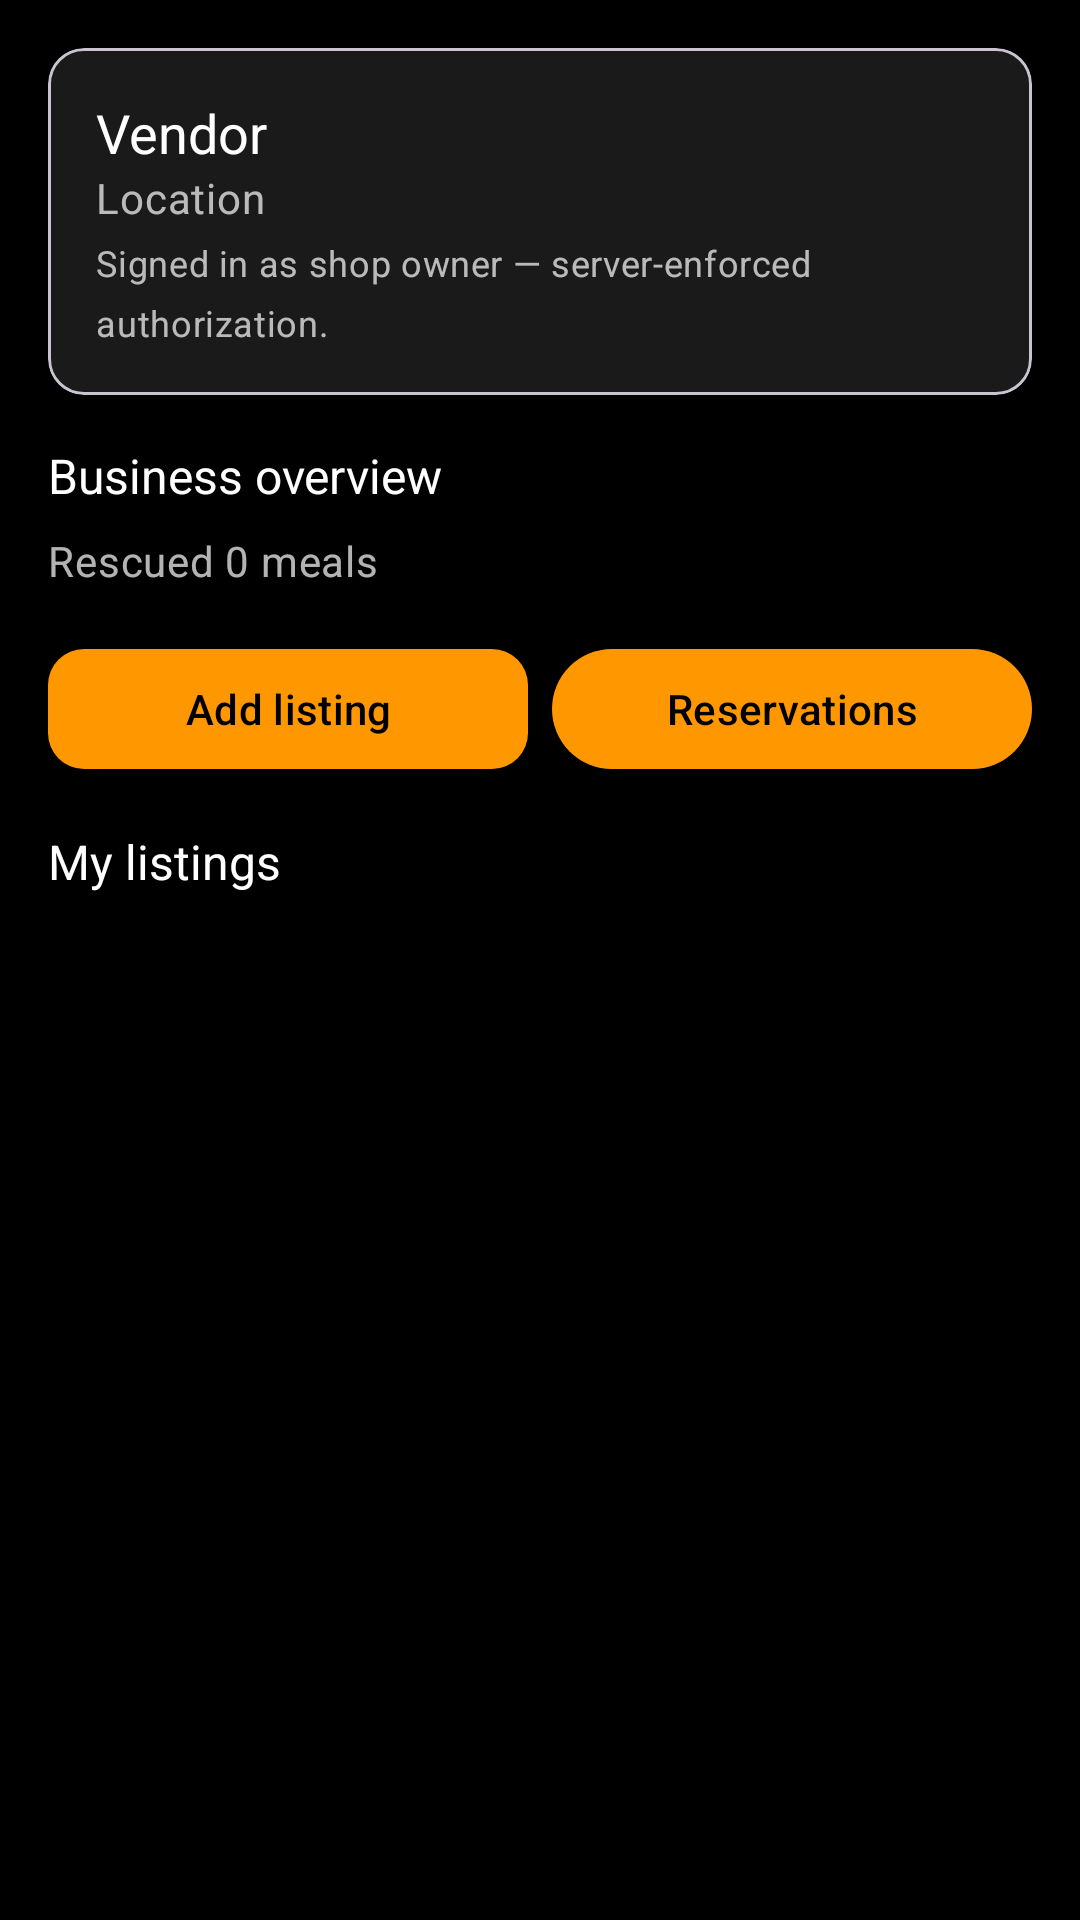

Produce the Android XML layout that renders to this screen, including the resource entries it uses.
<!-- AndroidManifest.xml: application theme Theme.BiteForLessFoodBridge -->
<!-- res/layout/fragment_vendor_dashboard.xml -->
<?xml version="1.0" encoding="utf-8"?>
<ScrollView xmlns:android="http://schemas.android.com/apk/res/android"
    xmlns:app="http://schemas.android.com/apk/res-auto"
    android:layout_width="match_parent"
    android:layout_height="match_parent"
    android:background="@color/background"
    android:fillViewport="true">

    <LinearLayout
        android:layout_width="match_parent"
        android:layout_height="wrap_content"
        android:orientation="vertical"
        android:paddingBottom="@dimen/spacing_lg">

        <com.google.android.material.card.MaterialCardView
            android:layout_width="match_parent"
            android:layout_height="wrap_content"
            android:layout_margin="@dimen/spacing_md"
            app:cardBackgroundColor="@color/surface"
            app:cardCornerRadius="@dimen/card_corner_radius">

            <LinearLayout
                android:layout_width="match_parent"
                android:layout_height="wrap_content"
                android:orientation="vertical"
                android:padding="@dimen/spacing_md">

                <TextView
                    android:id="@+id/vendor_name"
                    android:layout_width="wrap_content"
                    android:layout_height="wrap_content"
                    android:text="Vendor"
                    android:textAppearance="@style/TextAppearance.BiteForLess.Title"
                    android:textSize="18sp" />

                <TextView
                    android:id="@+id/vendor_location"
                    android:layout_width="wrap_content"
                    android:layout_height="wrap_content"
                    android:text="Location"
                    android:textAppearance="@style/TextAppearance.BiteForLess.Body" />

                <TextView
                    android:id="@+id/vendor_demo_note"
                    android:layout_width="wrap_content"
                    android:layout_height="wrap_content"
                    android:layout_marginTop="@dimen/spacing_xs"
                    android:text="Signed in as shop owner — server-enforced authorization."
                    android:textAppearance="@style/TextAppearance.BiteForLess.Body"
                    android:textSize="12sp" />
            </LinearLayout>
        </com.google.android.material.card.MaterialCardView>

        <TextView
            android:layout_width="wrap_content"
            android:layout_height="wrap_content"
            android:layout_marginStart="@dimen/spacing_md"
            android:text="Business overview"
            android:textAppearance="@style/TextAppearance.BiteForLess.Title"
            android:textSize="16sp" />

        <GridLayout
            android:id="@+id/vendor_metrics"
            android:layout_width="match_parent"
            android:layout_height="wrap_content"
            android:columnCount="2"
            android:paddingStart="@dimen/spacing_sm"
            android:paddingEnd="@dimen/spacing_sm" />

        <TextView
            android:id="@+id/vendor_rescue_line"
            android:layout_width="wrap_content"
            android:layout_height="wrap_content"
            android:layout_marginStart="@dimen/spacing_md"
            android:layout_marginTop="@dimen/spacing_sm"
            android:text="Rescued 0 meals"
            android:textAppearance="@style/TextAppearance.BiteForLess.Body" />

        <LinearLayout
            android:layout_width="match_parent"
            android:layout_height="wrap_content"
            android:orientation="horizontal"
            android:paddingStart="@dimen/spacing_md"
            android:paddingTop="@dimen/spacing_md"
            android:paddingEnd="@dimen/spacing_md">

            <Button
                android:id="@+id/vendor_add_listing"
                style="@style/Widget.BiteForLess.Button"
                android:layout_width="0dp"
                android:layout_height="wrap_content"
                android:layout_marginEnd="@dimen/spacing_sm"
                android:layout_weight="1"
                android:text="Add listing" />

            <Button
                android:id="@+id/vendor_view_reservations"
                android:layout_width="0dp"
                android:layout_height="wrap_content"
                android:layout_weight="1"
                android:text="Reservations" />
        </LinearLayout>

        <TextView
            android:layout_width="wrap_content"
            android:layout_height="wrap_content"
            android:layout_marginStart="@dimen/spacing_md"
            android:layout_marginTop="@dimen/spacing_md"
            android:text="My listings"
            android:textAppearance="@style/TextAppearance.BiteForLess.Title"
            android:textSize="16sp" />

        <androidx.recyclerview.widget.RecyclerView
            android:id="@+id/vendor_listings"
            android:layout_width="match_parent"
            android:layout_height="wrap_content"
            android:nestedScrollingEnabled="false" />

        <LinearLayout
            android:id="@+id/vendor_empty"
            android:layout_width="match_parent"
            android:layout_height="wrap_content"
            android:gravity="center"
            android:orientation="vertical"
            android:padding="@dimen/spacing_lg"
            android:visibility="gone">

            <TextView
                android:layout_width="wrap_content"
                android:layout_height="wrap_content"
                android:text="No listings yet"
                android:textAppearance="@style/TextAppearance.BiteForLess.Title"
                android:textSize="18sp" />

            <TextView
                android:layout_width="wrap_content"
                android:layout_height="wrap_content"
                android:layout_marginTop="@dimen/spacing_xs"
                android:text="Add your first surplus listing."
                android:textAppearance="@style/TextAppearance.BiteForLess.Body" />
        </LinearLayout>
    </LinearLayout>
</ScrollView>
<!-- resources referenced by this layout -->
<resources>
  <color name="background">#FF000000</color>
  <color name="surface">#FF1A1A1A</color>
  <dimen name="card_corner_radius">12dp</dimen>
  <dimen name="spacing_lg">24dp</dimen>
  <dimen name="spacing_md">16dp</dimen>
  <dimen name="spacing_sm">8dp</dimen>
  <dimen name="spacing_xs">4dp</dimen>
  <style name="TextAppearance.BiteForLess.Body" parent="TextAppearance.Material3.BodyMedium">
          <item name="android:textColor">@color/text_secondary</item>
      </style>
  <style name="TextAppearance.BiteForLess.Title" parent="TextAppearance.Material3.TitleLarge">
          <item name="android:textColor">@color/on_background</item>
      </style>
  <style name="Widget.BiteForLess.Button" parent="Widget.Material3.Button">
          <item name="backgroundTint">@color/primary</item>
          <item name="android:textColor">@color/black</item>
          <item name="cornerRadius">@dimen/button_corner_radius</item>
      </style>
  <style name="Theme.BiteForLessFoodBridge" parent="Base.Theme.BiteForLessFoodBridge" />
  <color name="text_secondary">#B3FFFFFF</color>
  <color name="on_background">#FFFFFFFF</color>
  <color name="primary">#FF9800</color>
  <color name="black">#FF000000</color>
  <dimen name="button_corner_radius">12dp</dimen>
  <style name="Base.Theme.BiteForLessFoodBridge" parent="Theme.Material3.DayNight.NoActionBar">
          <item name="colorPrimary">@color/primary</item>
          <item name="colorOnPrimary">@color/black</item>
          <item name="colorSecondary">@color/secondary</item>
          <item name="colorError">@color/error</item>
          <item name="android:windowBackground">@color/background</item>
          <item name="android:statusBarColor">@color/background</item>
          <item name="android:navigationBarColor">@color/background</item>
          <item name="bottomNavigationStyle">@style/Widget.BiteForLess.BottomNavigation</item>
      </style>
  <color name="secondary">#FFEB3B</color>
  <color name="error">#F44336</color>
  <style name="Widget.BiteForLess.BottomNavigation" parent="Widget.Material3.BottomNavigationView">
          <item name="materialThemeOverlay">@style/ThemeOverlay.BiteForLess.BottomNavigation</item>
      </style>
  <style name="ThemeOverlay.BiteForLess.BottomNavigation" parent="">
          <item name="colorPrimary">@color/primary</item>
          <item name="colorOnSurface">@color/text_secondary</item>
          <item name="colorOnSurfaceVariant">@color/text_hint</item>
      </style>
  <color name="text_hint">#80FFFFFF</color>
</resources>
